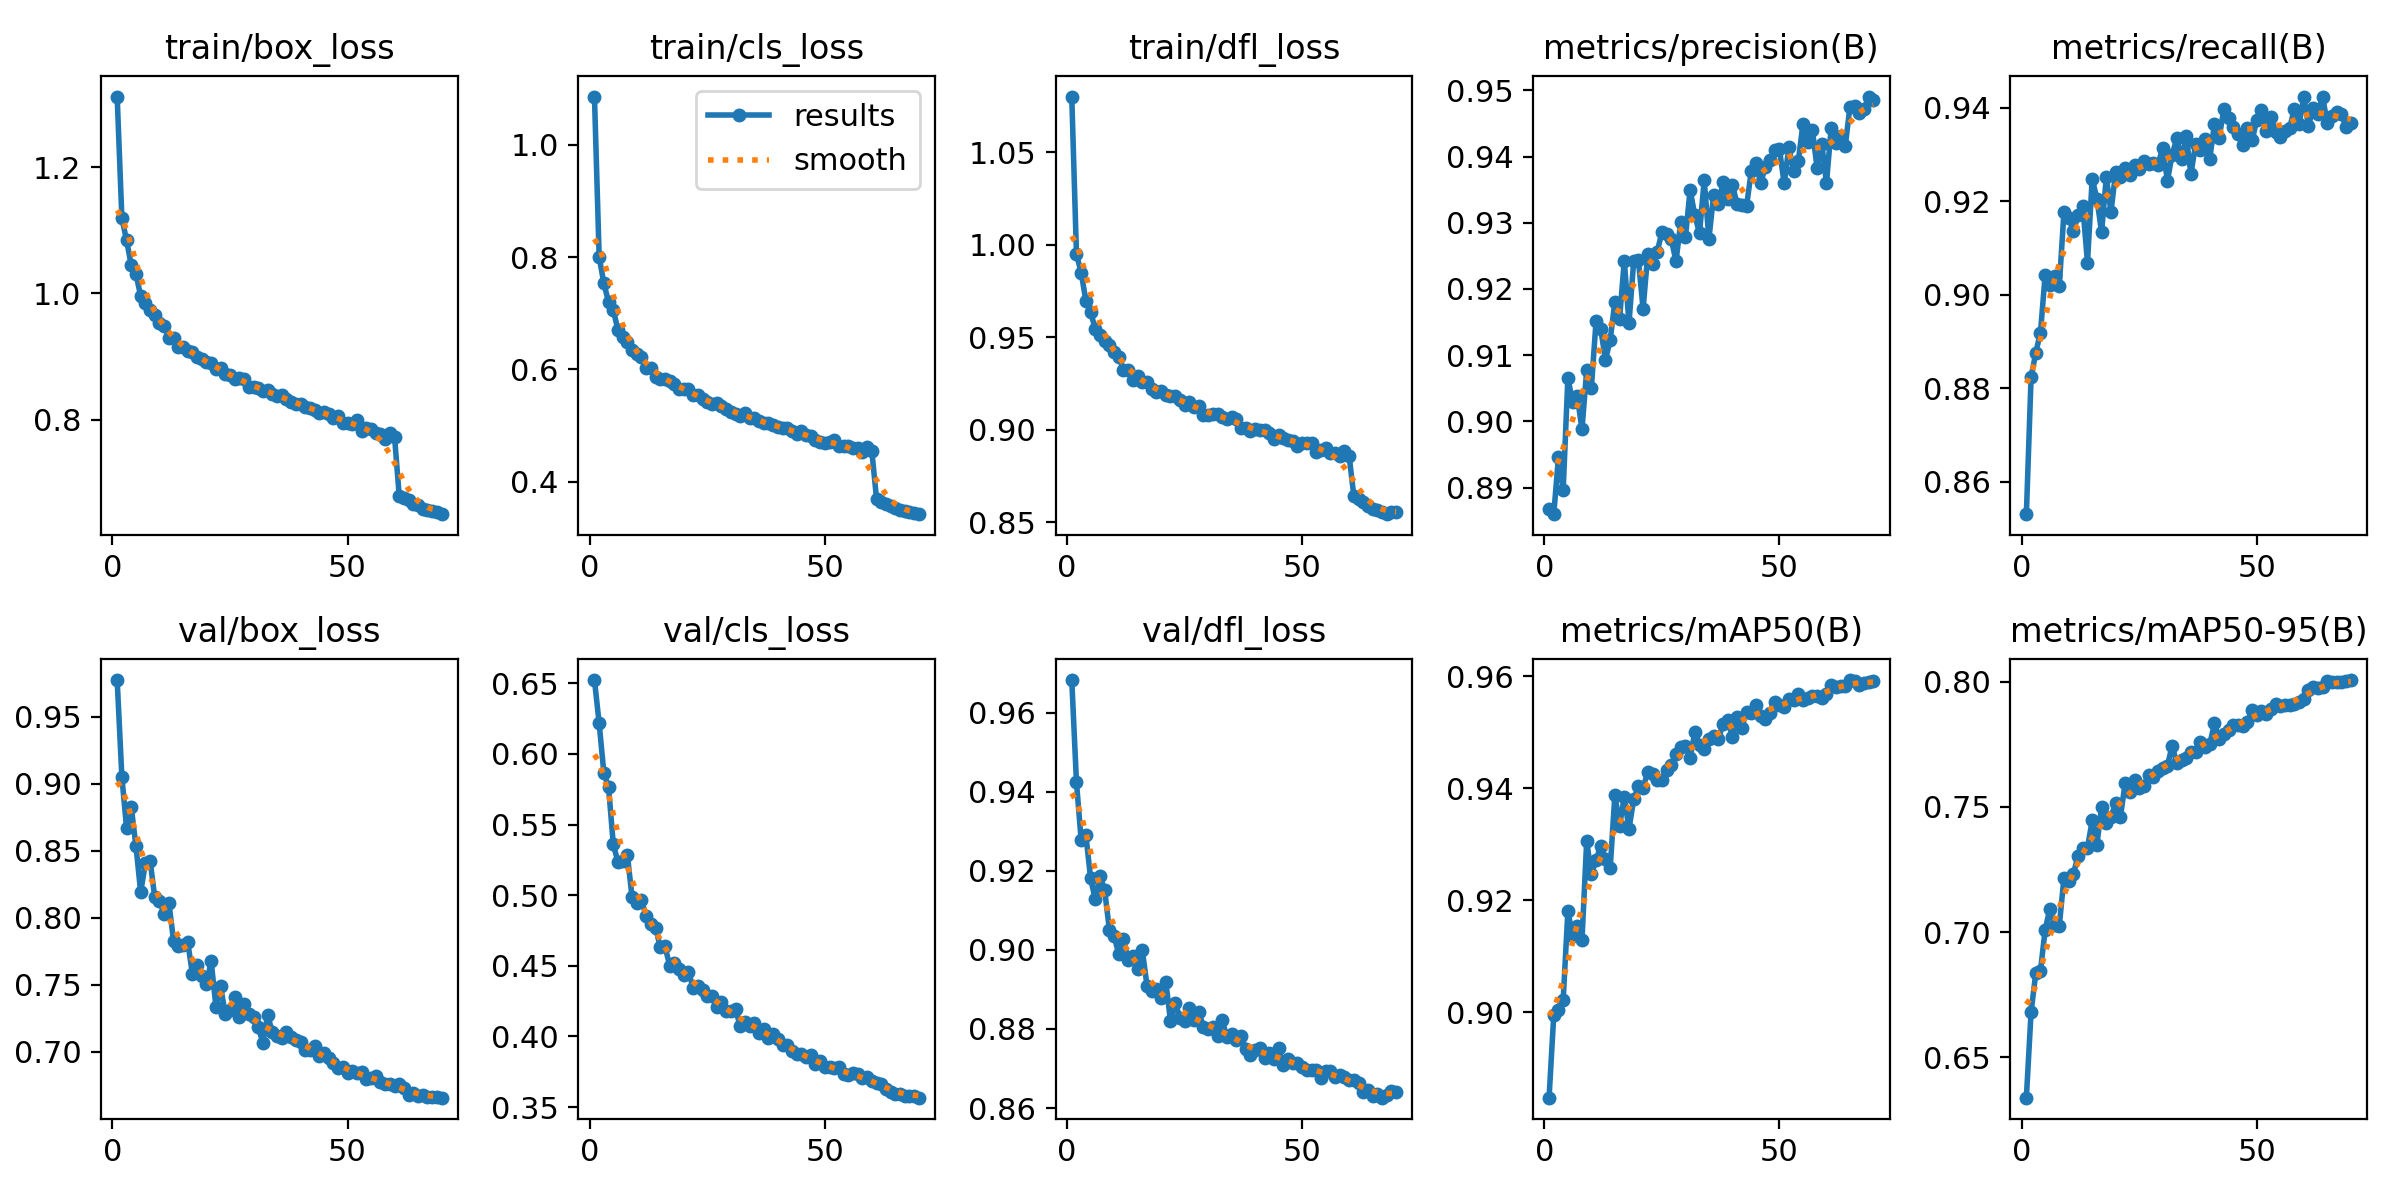

The data file committed next to this chart (first rows):
epoch, train/box_loss, train/cls_loss, train/dfl_loss, metrics/precision(B), metrics/recall(B), metrics/mAP50(B), metrics/mAP50-95(B), val/box_loss, val/cls_loss, val/dfl_loss, lr/pg0, lr/pg1, lr/pg2
1, 1.312, 1.086, 1.08, 0.8868, 0.8531, 0.8847, 0.6338, 0.9773, 0.6523, 0.9683, 0.0006658, 0.0006658, 0.0006658
2, 1.12, 0.8001, 0.9949, 0.886, 0.8823, 0.8995, 0.6679, 0.9052, 0.6217, 0.9424, 0.001314, 0.001314, 0.001314
3, 1.084, 0.7533, 0.9851, 0.8946, 0.8877, 0.9004, 0.6836, 0.8669, 0.5864, 0.9278, 0.001942, 0.001942, 0.001942
4, 1.045, 0.7198, 0.9699, 0.8896, 0.892, 0.9021, 0.6845, 0.8822, 0.5764, 0.9291, 0.001915, 0.001915, 0.001915
5, 1.031, 0.7054, 0.9637, 0.9066, 0.9043, 0.918, 0.701, 0.8534, 0.5362, 0.9182, 0.001915, 0.001915, 0.001915
6, 0.9957, 0.6707, 0.9546, 0.9029, 0.902, 0.9135, 0.7093, 0.819, 0.5233, 0.9128, 0.001887, 0.001887, 0.001887
7, 0.9856, 0.6582, 0.9512, 0.9038, 0.9039, 0.9153, 0.7027, 0.8406, 0.5239, 0.9188, 0.001859, 0.001859, 0.001859
8, 0.9739, 0.6497, 0.9482, 0.8988, 0.9019, 0.9128, 0.7025, 0.8425, 0.5282, 0.9151, 0.00183, 0.00183, 0.00183
9, 0.966, 0.6348, 0.9459, 0.9077, 0.9177, 0.9305, 0.7218, 0.815, 0.4985, 0.9052, 0.001802, 0.001802, 0.001802
10, 0.9539, 0.6268, 0.9419, 0.9051, 0.9165, 0.9246, 0.7205, 0.8126, 0.4946, 0.9035, 0.001774, 0.001774, 0.001774
11, 0.9491, 0.6229, 0.9397, 0.9152, 0.9136, 0.9272, 0.7233, 0.8025, 0.4963, 0.899, 0.001745, 0.001745, 0.001745
12, 0.9297, 0.6033, 0.9326, 0.9139, 0.917, 0.9297, 0.7305, 0.8109, 0.4851, 0.9028, 0.001717, 0.001717, 0.001717
13, 0.9301, 0.6022, 0.9325, 0.9093, 0.919, 0.9274, 0.7337, 0.7826, 0.4796, 0.8975, 0.001689, 0.001689, 0.001689
14, 0.9148, 0.5872, 0.927, 0.9123, 0.9069, 0.9257, 0.7337, 0.7787, 0.4771, 0.8985, 0.001661, 0.001661, 0.001661
15, 0.9146, 0.5826, 0.9294, 0.9181, 0.9248, 0.9388, 0.7446, 0.7797, 0.4631, 0.8952, 0.001632, 0.001632, 0.001632
16, 0.9088, 0.5834, 0.926, 0.9155, 0.9206, 0.9333, 0.7349, 0.7822, 0.4637, 0.9, 0.001604, 0.001604, 0.001604
17, 0.9066, 0.5795, 0.9259, 0.9243, 0.9134, 0.9384, 0.7499, 0.758, 0.4502, 0.891, 0.001576, 0.001576, 0.001576
18, 0.8998, 0.5748, 0.922, 0.9148, 0.9252, 0.9327, 0.7438, 0.7644, 0.4523, 0.8896, 0.001547, 0.001547, 0.001547
19, 0.896, 0.5649, 0.9207, 0.9242, 0.9178, 0.938, 0.7459, 0.7565, 0.4477, 0.8902, 0.001519, 0.001519, 0.001519
20, 0.8907, 0.5655, 0.921, 0.9244, 0.9263, 0.9403, 0.7515, 0.7506, 0.4435, 0.8878, 0.001491, 0.001491, 0.001491
21, 0.8893, 0.5645, 0.9188, 0.917, 0.9253, 0.94, 0.746, 0.7673, 0.4455, 0.8919, 0.001463, 0.001463, 0.001463
22, 0.88, 0.5543, 0.9181, 0.9254, 0.927, 0.9429, 0.7594, 0.7336, 0.4345, 0.8821, 0.001434, 0.001434, 0.001434
23, 0.8822, 0.5553, 0.9184, 0.9238, 0.9257, 0.9425, 0.7558, 0.7487, 0.4356, 0.8866, 0.001406, 0.001406, 0.001406
24, 0.8724, 0.5468, 0.9163, 0.9256, 0.9278, 0.9415, 0.7609, 0.7278, 0.4327, 0.8829, 0.001378, 0.001378, 0.001378
25, 0.8705, 0.5418, 0.9133, 0.9286, 0.927, 0.9414, 0.7578, 0.7311, 0.4285, 0.8819, 0.001349, 0.001349, 0.001349
26, 0.8647, 0.5381, 0.9152, 0.9283, 0.9287, 0.9433, 0.7584, 0.7411, 0.4286, 0.8854, 0.001321, 0.001321, 0.001321
27, 0.8663, 0.5406, 0.9124, 0.9275, 0.928, 0.9441, 0.7629, 0.7258, 0.4208, 0.8822, 0.001293, 0.001293, 0.001293
28, 0.8642, 0.5353, 0.9131, 0.9242, 0.9283, 0.946, 0.7621, 0.7357, 0.4244, 0.8843, 0.001265, 0.001265, 0.001265
29, 0.8514, 0.5289, 0.9079, 0.93, 0.9278, 0.9474, 0.7645, 0.7279, 0.4177, 0.8806, 0.001236, 0.001236, 0.001236
30, 0.8511, 0.5252, 0.9079, 0.9278, 0.9315, 0.9475, 0.7656, 0.7259, 0.4182, 0.8799, 0.001208, 0.001208, 0.001208
31, 0.8507, 0.5213, 0.9089, 0.9349, 0.9244, 0.9454, 0.7664, 0.7182, 0.4192, 0.8805, 0.00118, 0.00118, 0.00118
32, 0.8456, 0.518, 0.9087, 0.9311, 0.93, 0.9499, 0.7745, 0.7067, 0.4072, 0.8781, 0.001151, 0.001151, 0.001151
33, 0.8472, 0.5229, 0.9072, 0.9284, 0.9334, 0.9476, 0.7675, 0.7273, 0.41, 0.8823, 0.001123, 0.001123, 0.001123
34, 0.8397, 0.5137, 0.9057, 0.9364, 0.929, 0.9469, 0.7687, 0.7144, 0.4077, 0.8779, 0.001095, 0.001095, 0.001095
35, 0.8379, 0.5141, 0.9069, 0.9276, 0.9339, 0.9487, 0.7696, 0.7119, 0.4097, 0.8787, 0.001067, 0.001067, 0.001067
36, 0.8392, 0.5085, 0.9059, 0.9342, 0.9258, 0.9493, 0.772, 0.7104, 0.4025, 0.8771, 0.001038, 0.001038, 0.001038
37, 0.833, 0.5043, 0.9011, 0.9328, 0.9322, 0.9487, 0.7719, 0.7145, 0.4056, 0.8782, 0.00101, 0.00101, 0.00101
38, 0.8278, 0.5039, 0.9008, 0.9361, 0.931, 0.9515, 0.7759, 0.7107, 0.399, 0.875, 0.0009817, 0.0009817, 0.0009817
39, 0.8244, 0.5009, 0.8994, 0.9335, 0.9333, 0.9522, 0.774, 0.7085, 0.4015, 0.8733, 0.0009534, 0.0009534, 0.0009534
40, 0.8241, 0.4973, 0.9007, 0.9357, 0.9291, 0.9492, 0.775, 0.7072, 0.3984, 0.8746, 0.0009251, 0.0009251, 0.0009251
41, 0.8203, 0.4958, 0.8999, 0.9328, 0.9364, 0.9527, 0.7834, 0.7014, 0.3938, 0.8751, 0.0008969, 0.0008969, 0.0008969
42, 0.8187, 0.4964, 0.9, 0.9326, 0.9335, 0.9508, 0.7771, 0.7013, 0.3942, 0.8726, 0.0008686, 0.0008686, 0.0008686
43, 0.8155, 0.4914, 0.8982, 0.9325, 0.9397, 0.9537, 0.7792, 0.7043, 0.3899, 0.874, 0.0008403, 0.0008403, 0.0008403
44, 0.8109, 0.4858, 0.8951, 0.9378, 0.9378, 0.9533, 0.7807, 0.6964, 0.3874, 0.8724, 0.000812, 0.000812, 0.000812
45, 0.812, 0.4908, 0.8972, 0.939, 0.9359, 0.9548, 0.7827, 0.6989, 0.3876, 0.8751, 0.0007837, 0.0007837, 0.0007837
46, 0.8087, 0.4839, 0.8958, 0.936, 0.9343, 0.9528, 0.7829, 0.6954, 0.3854, 0.8709, 0.0007554, 0.0007554, 0.0007554
47, 0.8017, 0.4811, 0.8946, 0.9384, 0.9321, 0.9524, 0.7825, 0.6915, 0.3866, 0.8724, 0.0007271, 0.0007271, 0.0007271
48, 0.8054, 0.4752, 0.8942, 0.9394, 0.9356, 0.9535, 0.7839, 0.6876, 0.3803, 0.8715, 0.0006989, 0.0006989, 0.0006989
49, 0.795, 0.4709, 0.8913, 0.9409, 0.933, 0.9554, 0.7888, 0.6883, 0.3825, 0.8713, 0.0006706, 0.0006706, 0.0006706
50, 0.7939, 0.47, 0.8929, 0.9411, 0.9373, 0.9548, 0.7867, 0.6843, 0.3782, 0.8704, 0.0006423, 0.0006423, 0.0006423
51, 0.7932, 0.4718, 0.8931, 0.9359, 0.9396, 0.9544, 0.7883, 0.6853, 0.378, 0.8697, 0.000614, 0.000614, 0.000614
52, 0.7995, 0.4752, 0.8931, 0.9414, 0.9349, 0.9559, 0.7873, 0.6839, 0.3777, 0.8697, 0.0005857, 0.0005857, 0.0005857
53, 0.7822, 0.4632, 0.8881, 0.9378, 0.938, 0.9558, 0.7893, 0.6846, 0.3782, 0.8697, 0.0005574, 0.0005574, 0.0005574
54, 0.7864, 0.4645, 0.8894, 0.9393, 0.9348, 0.9569, 0.7913, 0.6795, 0.3737, 0.8676, 0.0005291, 0.0005291, 0.0005291
55, 0.7853, 0.4642, 0.8903, 0.9449, 0.9338, 0.9556, 0.7902, 0.6802, 0.3726, 0.8694, 0.0005009, 0.0005009, 0.0005009
56, 0.7787, 0.461, 0.8876, 0.9421, 0.9349, 0.956, 0.7908, 0.6821, 0.3738, 0.8694, 0.0004726, 0.0004726, 0.0004726
57, 0.7772, 0.4605, 0.8877, 0.9441, 0.9357, 0.9564, 0.7908, 0.6775, 0.3731, 0.868, 0.0004443, 0.0004443, 0.0004443
58, 0.7692, 0.454, 0.8859, 0.9383, 0.9398, 0.9565, 0.7912, 0.6756, 0.3706, 0.8683, 0.000416, 0.000416, 0.000416
59, 0.7792, 0.4617, 0.8885, 0.9419, 0.9365, 0.956, 0.7918, 0.6755, 0.371, 0.8678, 0.0003877, 0.0003877, 0.0003877
60, 0.7722, 0.4541, 0.8858, 0.936, 0.9423, 0.9567, 0.7933, 0.6743, 0.3684, 0.8672, 0.0003594, 0.0003594, 0.0003594
... 10 more rows
